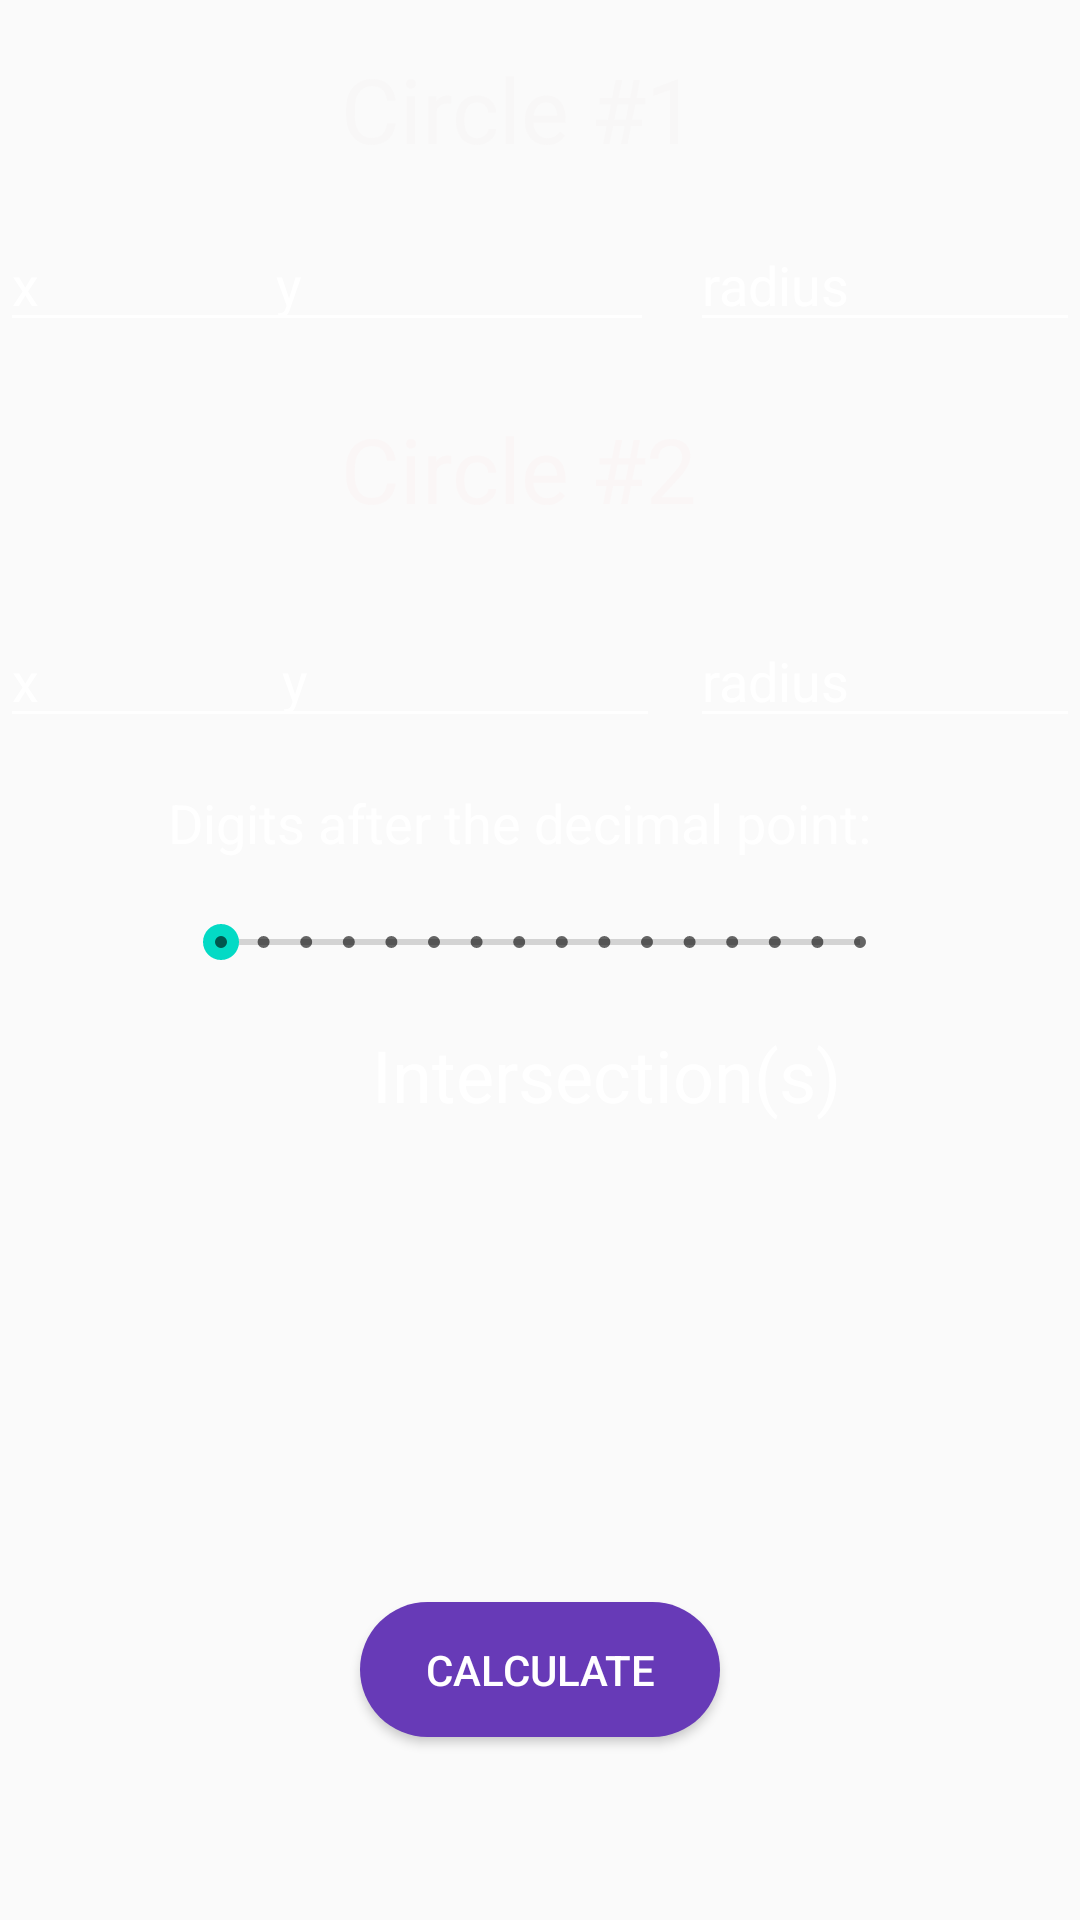

Android layout source for this screen:
<!-- AndroidManifest.xml: application theme Theme.CalculatorKit -->
<!-- res/layout/activity_circle_intersection.xml -->
<?xml version="1.0" encoding="utf-8"?>
<android.support.constraint.ConstraintLayout xmlns:android="http://schemas.android.com/apk/res/android"
    xmlns:app="http://schemas.android.com/apk/res-auto"
    xmlns:tools="http://schemas.android.com/tools"
    android:layout_width="match_parent"
    android:layout_height="match_parent"
    android:background="@drawable/calculatorbackground"
    tools:context=".CircleIntersectionActivity">

    <TextView
        android:id="@+id/tvCDecimals"
        android:layout_width="wrap_content"
        android:layout_height="wrap_content"
        android:layout_marginStart="8dp"
        android:layout_marginTop="16dp"
        android:textColor="#F8F6F6"
        android:textSize="18sp"
        app:layout_constraintStart_toEndOf="@+id/textView9"
        app:layout_constraintTop_toBottomOf="@+id/etRadius2" />

    <SeekBar
        android:id="@+id/sbC"
        style="@style/Widget.AppCompat.SeekBar.Discrete"
        android:layout_width="245dp"
        android:layout_height="25dp"
        android:max="15"
        android:progress="0"
        app:layout_constraintBottom_toTopOf="@+id/textView"
        app:layout_constraintEnd_toEndOf="parent"
        app:layout_constraintStart_toStartOf="parent"
        app:layout_constraintTop_toBottomOf="@+id/textView9" />

    <TextView
        android:id="@+id/textView9"
        android:layout_width="wrap_content"
        android:layout_height="wrap_content"
        android:layout_marginStart="56dp"
        android:layout_marginTop="16dp"
        android:hint="Digits after the decimal point:"
        android:textColor="#FAF8F8"
        android:textColorHint="@color/white"
        android:textSize="18sp"
        app:layout_constraintStart_toStartOf="parent"
        app:layout_constraintTop_toBottomOf="@+id/etX2" />

    <TextView
        android:id="@+id/tvY2Circle"
        android:layout_width="130dp"
        android:layout_height="30dp"
        android:layout_marginStart="24dp"
        android:layout_marginTop="12dp"
        android:textColor="#FFFFFF"
        android:textSize="18sp"
        app:autoSizeTextType="uniform"
        app:layout_constraintStart_toEndOf="@+id/tvYCircle"
        app:layout_constraintTop_toBottomOf="@+id/tvX2Circle" />

    <TextView
        android:id="@+id/tvX2Circle"
        android:layout_width="130dp"
        android:layout_height="30dp"
        android:layout_marginStart="24dp"
        android:layout_marginTop="28dp"
        android:textColor="#FFFFFF"
        android:textSize="18sp"
        app:autoSizeTextType="uniform"
        app:layout_constraintStart_toEndOf="@+id/tvXCircle"
        app:layout_constraintTop_toBottomOf="@+id/textView" />

    <TextView
        android:id="@+id/textView2"
        android:layout_width="130dp"
        android:layout_height="50dp"
        android:layout_marginTop="136dp"
        android:text="Circle #2"
        android:textColor="#FAF6F6"
        android:textSize="30sp"
        app:layout_constraintEnd_toEndOf="parent"
        app:layout_constraintHorizontal_bias="0.494"
        app:layout_constraintStart_toStartOf="parent"
        app:layout_constraintTop_toTopOf="parent" />

    <EditText
        android:id="@+id/etX2"
        android:layout_width="130dp"
        android:layout_height="40dp"
        android:layout_marginTop="20dp"
        android:ems="10"
        android:hint="x"
        android:inputType="textPersonName"
        android:textColor="#FBFAFA"
        android:textColorHint="@color/white"
        app:layout_constraintEnd_toEndOf="parent"
        app:layout_constraintHorizontal_bias="0.0"
        app:layout_constraintStart_toStartOf="parent"
        app:layout_constraintTop_toBottomOf="@+id/textView2"
        android:backgroundTint="@color/white"/>

    <EditText
        android:id="@+id/etY2"
        android:layout_width="130dp"
        android:layout_height="40dp"
        android:layout_marginEnd="140dp"
        android:ems="10"
        android:hint="y"
        android:inputType="textPersonName"
        android:textColor="#FAF9F9"
        android:textColorHint="@color/white"
        app:layout_constraintBaseline_toBaselineOf="@+id/etX2"
        app:layout_constraintEnd_toEndOf="parent"
        android:backgroundTint="@color/white"/>

    <EditText
        android:id="@+id/etRadius2"
        android:layout_width="130dp"
        android:layout_height="40dp"
        android:ems="10"
        android:hint="radius"
        android:inputType="textPersonName"
        android:textColor="#FAF7F7"
        android:textColorHint="@color/white"
        app:layout_constraintBaseline_toBaselineOf="@+id/etX2"
        app:layout_constraintEnd_toEndOf="parent"
        app:layout_constraintHorizontal_bias="1.0"
        app:layout_constraintStart_toStartOf="parent"
        android:backgroundTint="@color/white"/>

    <TextView
        android:id="@+id/textView4"
        android:layout_width="130dp"
        android:layout_height="50dp"
        android:layout_marginTop="16dp"
        android:text="Circle #1"
        android:textColor="#F8F7F7"
        android:textColorHint="@color/white"
        android:textSize="30sp"
        app:layout_constraintEnd_toEndOf="parent"
        app:layout_constraintHorizontal_bias="0.494"
        app:layout_constraintStart_toStartOf="parent"
        app:layout_constraintTop_toTopOf="parent" />

    <EditText
        android:id="@+id/etX1"
        android:layout_width="130dp"
        android:layout_height="40dp"
        android:layout_marginTop="8dp"
        android:ems="10"
        android:hint="x"
        android:inputType="textPersonName"
        android:textColor="#FDFBFB"
        android:textColorHint="@color/white"
        app:layout_constraintEnd_toStartOf="@+id/etY1"
        app:layout_constraintHorizontal_bias="0.0"
        app:layout_constraintStart_toStartOf="parent"
        app:layout_constraintTop_toBottomOf="@+id/textView4"
        android:backgroundTint="@color/white"/>

    <EditText
        android:id="@+id/etY1"
        android:layout_width="130dp"
        android:layout_height="40dp"
        android:layout_marginEnd="12dp"
        android:ems="10"
        android:hint="y"
        android:inputType="textPersonName"
        android:textColor="#FBFAFA"
        android:textColorHint="@color/white"
        app:layout_constraintBaseline_toBaselineOf="@+id/etX1"
        app:layout_constraintEnd_toStartOf="@+id/etRadius1"
        android:backgroundTint="@color/white"/>

    <EditText
        android:id="@+id/etRadius1"
        android:layout_width="130dp"
        android:layout_height="40dp"
        android:ems="10"
        android:hint="radius"
        android:inputType="textPersonName"
        android:textColor="#FAF8F8"
        android:textColorHint="@color/white"
        app:layout_constraintBaseline_toBaselineOf="@+id/etX1"
        app:layout_constraintEnd_toEndOf="parent"
        app:layout_constraintHorizontal_bias="1.0"
        app:layout_constraintStart_toStartOf="parent"
        android:backgroundTint="@color/white"/>

    <Button
        android:id="@+id/btnCalculate"
        android:layout_width="120dp"
        android:layout_height="45dp"
        android:layout_marginTop="52dp"
        android:background="@drawable/circle"
        android:text="Calculate"
        android:textColor="#FFFFFF"
        app:layout_constraintEnd_toEndOf="parent"
        app:layout_constraintStart_toStartOf="parent"
        app:layout_constraintTop_toBottomOf="@+id/tvYCircle" />

    <TextView
        android:id="@+id/textView"
        android:layout_width="160dp"
        android:layout_height="40dp"
        android:layout_marginStart="124dp"
        android:layout_marginTop="96dp"
        android:text="Intersection(s):"
        android:textColor="#FFFFFF"
        android:textSize="24sp"
        app:layout_constraintStart_toStartOf="parent"
        app:layout_constraintTop_toBottomOf="@+id/etX2" />

    <TextView
        android:id="@+id/tvXCircle"
        android:layout_width="130dp"
        android:layout_height="30dp"
        android:layout_marginStart="60dp"
        android:layout_marginTop="28dp"
        android:textColor="#FFFFFF"
        android:textSize="18sp"
        app:layout_constraintStart_toEndOf="@+id/tvCircleX"
        app:layout_constraintTop_toBottomOf="@+id/textView"
        app:autoSizeTextType="uniform"/>

    <TextView
        android:id="@+id/tvYCircle"
        android:layout_width="130dp"
        android:layout_height="30dp"
        android:layout_marginStart="60dp"
        android:layout_marginTop="12dp"
        android:textColor="#FFFFFF"
        android:textSize="18sp"
        app:layout_constraintStart_toEndOf="@+id/tvCircleY"
        app:layout_constraintTop_toBottomOf="@+id/tvXCircle"
        app:autoSizeTextType="uniform"/>

    <TextView
        android:id="@+id/tvCircleX"
        android:layout_width="15dp"
        android:layout_height="30dp"
        android:layout_marginStart="16dp"
        android:layout_marginTop="28dp"
        android:textColor="#FAF8F8"
        android:textSize="24sp"
        app:layout_constraintStart_toStartOf="parent"
        app:layout_constraintTop_toBottomOf="@+id/textView"
        tools:text="X" />

    <TextView
        android:id="@+id/tvCircleY"
        android:layout_width="15dp"
        android:layout_height="30dp"
        android:layout_marginStart="16dp"
        android:layout_marginTop="12dp"
        android:textColor="#FBFBFB"
        android:textSize="24sp"
        app:layout_constraintStart_toStartOf="parent"
        app:layout_constraintTop_toBottomOf="@+id/tvCircleX"
        tools:text="Y" />

</android.support.constraint.ConstraintLayout>
<!-- resources referenced by this layout -->
<resources>
  <!-- drawable circle (drawable) -->
  <?xml version="1.0" encoding="utf-8"?>
  <selector xmlns:android="http://schemas.android.com/apk/res/android">
      <item>
          <shape android:shape="rectangle">
              <corners android:radius="1000dp"></corners>
              <solid android:color="#673AB7"></solid>
          </shape>
      </item>
  </selector>
  <style name="Theme.CalculatorKit" parent="Theme.AppCompat.Light.DarkActionBar">
          
          <item name="colorPrimary">@color/purple_500</item>
          <item name="colorPrimaryDark">@color/purple_700</item>
          <item name="colorAccent">@color/teal_200</item>
          
      </style>
  <!-- not gathered from this repository: default colours our renderer supplied (Android Studio template values) -->
  <color name="purple_500">#FF6200EE</color>
  <color name="purple_700">#FF3700B3</color>
  <color name="teal_200">#FF03DAC5</color>
  <color name="white">#FFFFFFFF</color>
</resources>
